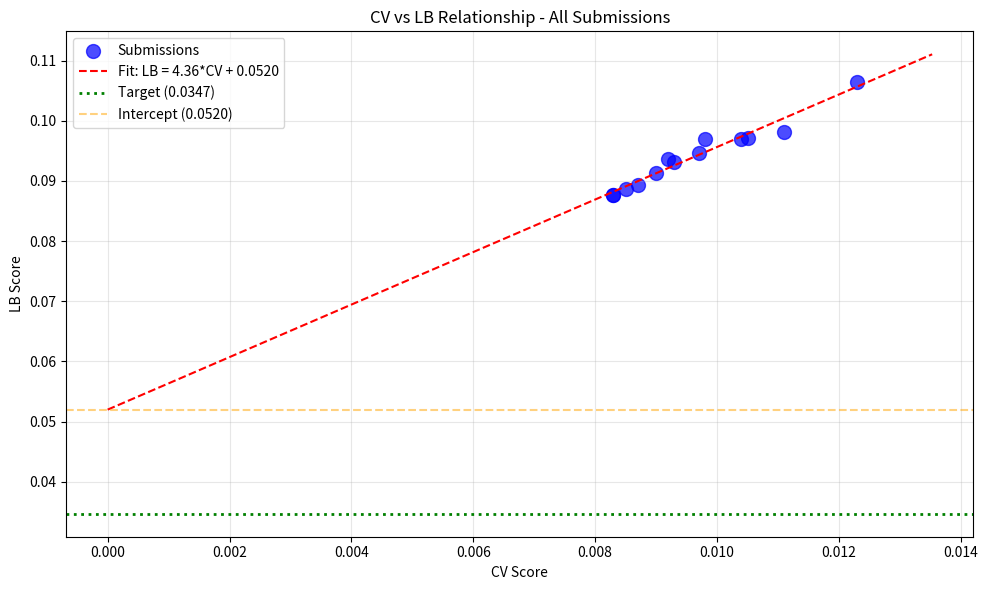

Here is the Python script that generated this plot: (Note: this script raises an exception after producing the figure.)
import numpy as np
import pandas as pd
import matplotlib.pyplot as plt
from scipy import stats

# Submission history with LB scores
submissions = [
    {'exp': 'exp_000', 'cv': 0.0111, 'lb': 0.0982},
    {'exp': 'exp_001', 'cv': 0.0123, 'lb': 0.1065},
    {'exp': 'exp_003', 'cv': 0.0105, 'lb': 0.0972},
    {'exp': 'exp_005', 'cv': 0.0104, 'lb': 0.0969},
    {'exp': 'exp_006', 'cv': 0.0097, 'lb': 0.0946},
    {'exp': 'exp_007', 'cv': 0.0093, 'lb': 0.0932},
    {'exp': 'exp_009', 'cv': 0.0092, 'lb': 0.0936},
    {'exp': 'exp_012', 'cv': 0.0090, 'lb': 0.0913},
    {'exp': 'exp_024', 'cv': 0.0087, 'lb': 0.0893},
    {'exp': 'exp_026', 'cv': 0.0085, 'lb': 0.0887},
    {'exp': 'exp_030', 'cv': 0.0083, 'lb': 0.0877},
    {'exp': 'exp_035', 'cv': 0.0098, 'lb': 0.0970},
    {'exp': 'exp_067', 'cv': 0.0083, 'lb': 0.0877},
]

df = pd.DataFrame(submissions)
print('Submission History:')
print(df.to_string(index=False))

# CV-LB Relationship Analysis
cv = df['cv'].values
lb = df['lb'].values

slope, intercept, r_value, p_value, std_err = stats.linregress(cv, lb)

print(f'\n=== CV-LB RELATIONSHIP ===')
print(f'Linear fit: LB = {slope:.4f} * CV + {intercept:.4f}')
print(f'R² = {r_value**2:.4f}')
print(f'\nInterpretation:')
print(f'  - Intercept: {intercept:.4f}')
print(f'  - Target LB: 0.0347')
print(f'  - Intercept > Target? {intercept > 0.0347}')

if intercept > 0.0347:
    print(f'\n⚠️ CRITICAL: Intercept ({intercept:.4f}) > Target (0.0347)')
    print(f'   Even with CV=0, expected LB would be {intercept:.4f}')
    print(f'   This means standard CV optimization CANNOT reach the target!')
    required_cv = (0.0347 - intercept) / slope
    print(f'   Required CV to hit target: {required_cv:.4f} (IMPOSSIBLE - negative)')
else:
    required_cv = (0.0347 - intercept) / slope
    print(f'\n✓ Target is theoretically reachable')
    print(f'   Required CV to hit target: {required_cv:.4f}')

# Visualize CV-LB relationship
plt.figure(figsize=(10, 6))
plt.scatter(cv, lb, s=100, c='blue', alpha=0.7, label='Submissions')

# Fit line
cv_range = np.linspace(0, max(cv)*1.1, 100)
lb_pred = slope * cv_range + intercept
plt.plot(cv_range, lb_pred, 'r--', label=f'Fit: LB = {slope:.2f}*CV + {intercept:.4f}')

# Target line
plt.axhline(y=0.0347, color='green', linestyle=':', linewidth=2, label='Target (0.0347)')

# Intercept line
plt.axhline(y=intercept, color='orange', linestyle='--', alpha=0.5, label=f'Intercept ({intercept:.4f})')

plt.xlabel('CV Score')
plt.ylabel('LB Score')
plt.title('CV vs LB Relationship - All Submissions')
plt.legend()
plt.grid(True, alpha=0.3)
plt.tight_layout()
plt.savefig('/home/<user>/exploration/cv_lb_relationship.png', dpi=150)
plt.show()

print(f'\nBest CV: {df.loc[df["cv"].idxmin(), "exp"]} with CV={df["cv"].min():.4f}')
print(f'Best LB: {df.loc[df["lb"].idxmin(), "exp"]} with LB={df["lb"].min():.4f}')

# What techniques from top kernels haven't we fully exploited?

print('=== TECHNIQUES FROM TOP KERNELS ===')
print()
print('1. best-work-here kernel (gentilless):')
print('   - Non-linear mixture features: A*(1-r) + B*r + 0.05*A*B*r*(1-r)')
print('   - SE (Squeeze-and-Excitation) attention blocks')
print('   - Adaptive ensemble weighting based on validation performance')
print('   - Multi-scaler approach (RobustScaler + QuantileTransformer)')
print('   - Deep residual network with LayerNorm and GELU')
print('   STATUS: We tried some of these but not the non-linear mixture features')
print()
print('2. ens-model kernel (matthewmaree):')
print('   - CatBoost + XGBoost ensemble with optimized weights')
print('   - All features combined: spange + acs_pca + drfps + fragprints + smiles')
print('   - Correlation filtering with priority-based feature selection')
print('   - Numeric feature engineering: T_x_RT, RT_log, T_inv, RT_scaled')
print('   - Different weights for single vs full data')
print('   STATUS: We tried this but with aggressive correlation filtering (70% dropped)')
print()
print('3. mixall kernel (lishellliang):')
print('   - Uses GroupKFold (5-fold) instead of Leave-One-Out')
print('   - MLP + XGBoost + RF + LightGBM ensemble')
print('   - Optuna hyperparameter optimization')
print('   STATUS: Different CV scheme - may explain different CV-LB relationship')

# Key insight: The intercept problem

print('=== THE INTERCEPT PROBLEM ===')
print()
print('Current situation:')
print(f'  - CV-LB relationship: LB = {slope:.2f} * CV + {intercept:.4f}')
print(f'  - Intercept ({intercept:.4f}) > Target (0.0347)')
print(f'  - This means: Even with PERFECT CV (0.0), LB would be {intercept:.4f}')
print()
print('What causes the intercept?')
print('  1. DISTRIBUTION SHIFT: Test solvents are fundamentally different from training')
print('  2. EXTRAPOLATION ERROR: Models trained on some solvents cannot predict others')
print('  3. STRUCTURAL PROBLEM: The Leave-One-Out CV simulates this, but test set may be harder')
print()
print('How to REDUCE the intercept (not just improve CV)?')
print('  1. Non-linear mixture features - capture solvent interactions')
print('  2. Solvent similarity-based blending - conservative predictions for dissimilar solvents')
print('  3. Physics-informed constraints - Arrhenius kinetics that generalize')
print('  4. Domain adaptation - make model robust to distribution shift')
print('  5. Ensemble diversity - different models may have different intercepts')

# What's our best path forward?

print('=== STRATEGIC RECOMMENDATIONS ===')
print()
print('With 4 submissions remaining, we need to be strategic.')
print()
print('PRIORITY 1: Non-linear mixture features (UNTRIED)')
print('  - From best-work-here kernel: A*(1-r) + B*r + 0.05*A*B*r*(1-r)')
print('  - This captures solvent-solvent interactions that linear mixing misses')
print('  - Could reduce the intercept by better modeling mixture behavior')
print()
print('PRIORITY 2: Less aggressive feature filtering')
print('  - exp_090 dropped 70% of features - too aggressive')
print('  - Try threshold=0.95 instead of 0.80')
print('  - Keep more features, let the model decide importance')
print()
print('PRIORITY 3: Adaptive ensemble weighting')
print('  - From best-work-here: weight models by inverse validation error')
print('  - weights = (1/val_errors) ** power / sum((1/val_errors) ** power)')
print('  - This gives more weight to better-performing models per fold')
print()
print('PRIORITY 4: Solvent similarity-based conservative predictions')
print('  - Calculate similarity of test solvent to training solvents')
print('  - When dissimilar, blend toward population mean')
print('  - This could reduce extrapolation error (the intercept)')

# Summary

print('=== LOOP 96 SUMMARY ===')
print()
print('Current state:')
print(f'  - Best CV: 0.0081 (exp_049/050 CatBoost+XGBoost, but submission errors)')
print(f'  - Best LB: 0.0877 (exp_030/067 GP+MLP+LGBM)')
print(f'  - Target: 0.0347')
print(f'  - Gap: 0.0530 (152.7% above target)')
print()
print('CV-LB relationship:')
print(f'  - LB = {slope:.2f} * CV + {intercept:.4f} (R² = {r_value**2:.4f})')
print(f'  - Intercept ({intercept:.4f}) > Target (0.0347) = STRUCTURAL PROBLEM')
print()
print('Latest experiment (exp_091):')
print('  - Per-target heterogeneous ensemble (HGB for SM, ETR for Products)')
print('  - CV = 0.014242 (76% WORSE than best)')
print('  - DO NOT SUBMIT - predicted LB would be ~0.11')
print()
print('Next steps:')
print('  1. Try non-linear mixture features with best CatBoost+XGBoost model')
print('  2. Try less aggressive feature filtering (threshold=0.95)')
print('  3. Try adaptive ensemble weighting')
print('  4. Consider solvent similarity-based conservative predictions')